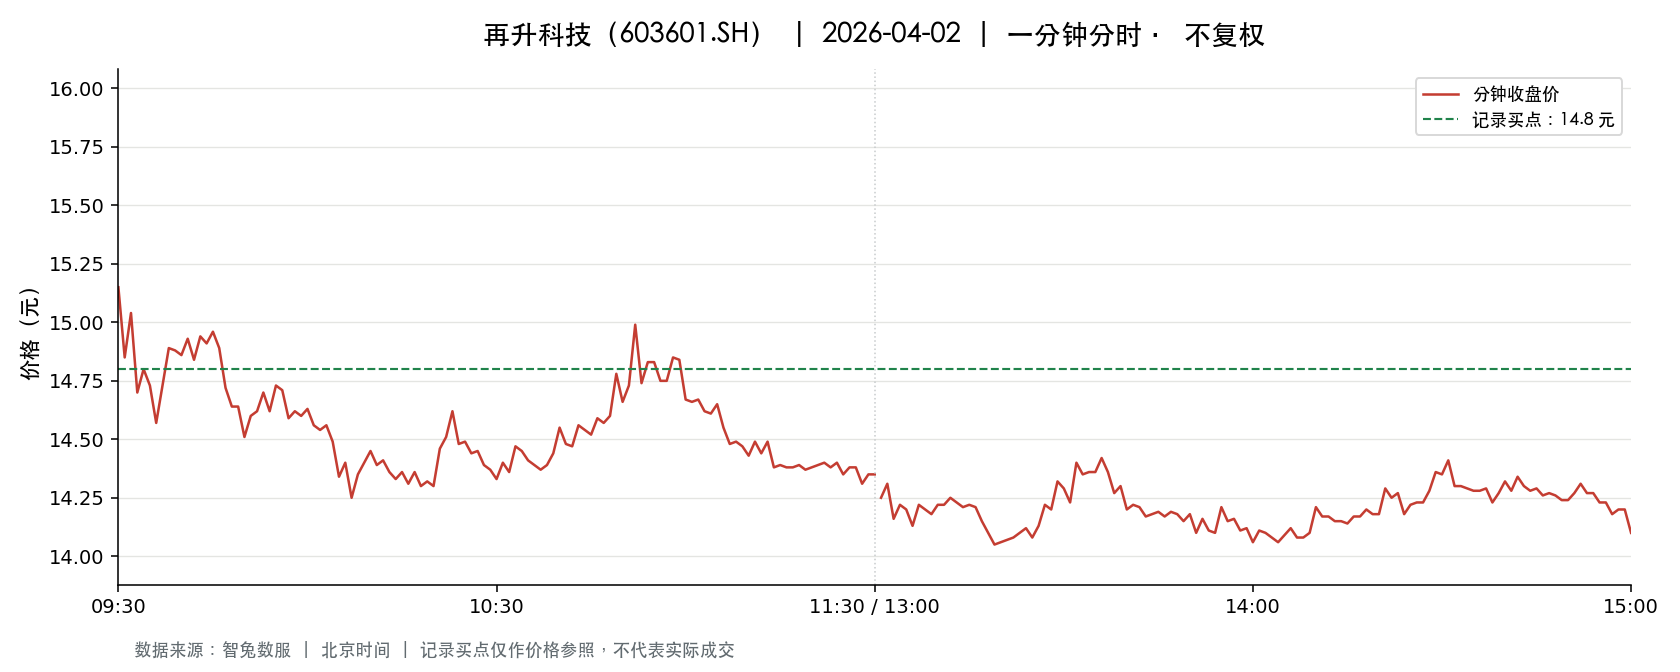

Data behind this chart, as committed beside it:
t, o, h, l, c, v, a, pc, sf
2026-04-02 09:30:00, 15.15, 15.15, 15.15, 15.15, 39519, 59870861, 14.87, 0.0
2026-04-02 09:31:00, 15.2, 15.32, 14.82, 14.85, 137797, 208286666, 15.15, 0.0
2026-04-02 09:32:00, 14.81, 15.04, 14.67, 15.04, 70433, 104347888, 14.85, 0.0
2026-04-02 09:33:00, 15.01, 15.01, 14.68, 14.7, 57874, 85786712, 15.04, 0.0
2026-04-02 09:34:00, 14.76, 14.87, 14.74, 14.8, 35512, 52614504, 14.7, 0.0
2026-04-02 09:35:00, 14.79, 14.79, 14.56, 14.73, 59433, 87017880, 14.8, 0.0
2026-04-02 09:36:00, 14.73, 14.73, 14.57, 14.57, 37505, 54839988, 14.73, 0.0
2026-04-02 09:37:00, 14.58, 14.73, 14.57, 14.73, 28264, 41357568, 14.57, 0.0
2026-04-02 09:38:00, 14.76, 14.89, 14.69, 14.89, 28854, 42659060, 14.73, 0.0
2026-04-02 09:39:00, 14.88, 14.88, 14.82, 14.88, 27157, 40328401, 14.89, 0.0
2026-04-02 09:40:00, 14.92, 14.95, 14.82, 14.86, 32807, 48797071, 14.88, 0.0
2026-04-02 09:41:00, 14.87, 14.93, 14.86, 14.93, 28034, 41715210, 14.86, 0.0
2026-04-02 09:42:00, 14.91, 14.91, 14.83, 14.84, 25628, 38131428, 14.93, 0.0
2026-04-02 09:43:00, 14.83, 14.97, 14.8, 14.94, 45273, 67469399, 14.84, 0.0
2026-04-02 09:44:00, 14.95, 15.06, 14.89, 14.91, 58313, 87322814, 14.94, 0.0
2026-04-02 09:45:00, 14.88, 14.99, 14.83, 14.96, 37193, 55360772, 14.91, 0.0
2026-04-02 09:46:00, 14.94, 14.99, 14.83, 14.89, 40001, 59685074, 14.96, 0.0
2026-04-02 09:47:00, 14.9, 14.91, 14.72, 14.72, 32385, 48055233, 14.89, 0.0
2026-04-02 09:48:00, 14.67, 14.7, 14.61, 14.64, 40020, 58646630, 14.72, 0.0
2026-04-02 09:49:00, 14.64, 14.7, 14.61, 14.64, 21342, 31264026, 14.64, 0.0
2026-04-02 09:50:00, 14.65, 14.65, 14.41, 14.51, 65559, 95270153, 14.64, 0.0
2026-04-02 09:51:00, 14.53, 14.63, 14.53, 14.6, 29697, 43339013, 14.51, 0.0
2026-04-02 09:52:00, 14.57, 14.65, 14.57, 14.62, 13178, 19263322, 14.6, 0.0
2026-04-02 09:53:00, 14.6, 14.7, 14.56, 14.7, 16126, 23582902, 14.62, 0.0
2026-04-02 09:54:00, 14.69, 14.69, 14.61, 14.62, 10605, 15532589, 14.7, 0.0
2026-04-02 09:55:00, 14.66, 14.73, 14.66, 14.73, 7970, 11716958, 14.62, 0.0
2026-04-02 09:56:00, 14.73, 14.75, 14.7, 14.71, 7594, 11181848, 14.73, 0.0
2026-04-02 09:57:00, 14.69, 14.7, 14.59, 14.59, 8100, 11845743, 14.71, 0.0
2026-04-02 09:58:00, 14.6, 14.63, 14.58, 14.62, 8411, 12291830, 14.59, 0.0
2026-04-02 09:59:00, 14.62, 14.63, 14.57, 14.6, 14213, 20741580, 14.62, 0.0
2026-04-02 10:00:00, 14.59, 14.64, 14.58, 14.63, 10341, 15108347, 14.6, 0.0
2026-04-02 10:01:00, 14.62, 14.62, 14.55, 14.56, 20624, 30070001, 14.63, 0.0
2026-04-02 10:02:00, 14.57, 14.57, 14.51, 14.54, 19483, 28317194, 14.56, 0.0
2026-04-02 10:03:00, 14.54, 14.58, 14.52, 14.56, 11834, 17211186, 14.54, 0.0
2026-04-02 10:04:00, 14.57, 14.57, 14.49, 14.49, 13481, 19564156, 14.56, 0.0
2026-04-02 10:05:00, 14.48, 14.48, 14.33, 14.34, 75838, 109388295, 14.49, 0.0
2026-04-02 10:06:00, 14.36, 14.4, 14.31, 14.4, 50354, 72415430, 14.34, 0.0
2026-04-02 10:07:00, 14.39, 14.39, 14.21, 14.25, 38819, 55445054, 14.4, 0.0
2026-04-02 10:08:00, 14.29, 14.36, 14.29, 14.35, 24784, 35484186, 14.25, 0.0
2026-04-02 10:09:00, 14.35, 14.45, 14.33, 14.4, 32301, 46466929, 14.35, 0.0
2026-04-02 10:10:00, 14.36, 14.48, 14.33, 14.45, 14352, 20638692, 14.4, 0.0
2026-04-02 10:11:00, 14.44, 14.44, 14.36, 14.39, 24280, 34956942, 14.45, 0.0
2026-04-02 10:12:00, 14.42, 14.44, 14.4, 14.41, 15990, 23056592, 14.39, 0.0
2026-04-02 10:13:00, 14.44, 14.44, 14.35, 14.36, 8132, 11710202, 14.41, 0.0
2026-04-02 10:14:00, 14.35, 14.38, 14.33, 14.33, 9721, 13961935, 14.36, 0.0
2026-04-02 10:15:00, 14.34, 14.36, 14.32, 14.36, 10868, 15575955, 14.33, 0.0
2026-04-02 10:16:00, 14.34, 14.34, 14.3, 14.31, 12964, 18556351, 14.36, 0.0
2026-04-02 10:17:00, 14.3, 14.44, 14.3, 14.36, 17184, 24699374, 14.31, 0.0
2026-04-02 10:18:00, 14.35, 14.35, 14.3, 14.3, 6523, 9342207, 14.36, 0.0
2026-04-02 10:19:00, 14.29, 14.32, 14.27, 14.32, 10472, 14972556, 14.3, 0.0
2026-04-02 10:20:00, 14.32, 14.33, 14.3, 14.3, 8506, 12171852, 14.32, 0.0
2026-04-02 10:21:00, 14.3, 14.46, 14.29, 14.46, 23903, 34367373, 14.3, 0.0
2026-04-02 10:22:00, 14.47, 14.51, 14.43, 14.51, 11068, 16011913, 14.46, 0.0
2026-04-02 10:23:00, 14.5, 14.65, 14.5, 14.62, 17460, 25419669, 14.51, 0.0
2026-04-02 10:24:00, 14.6, 14.6, 14.47, 14.48, 6594, 9578739, 14.62, 0.0
2026-04-02 10:25:00, 14.47, 14.5, 14.47, 14.49, 4314, 6248052, 14.48, 0.0
2026-04-02 10:26:00, 14.49, 14.49, 14.44, 14.44, 3189, 4614326, 14.49, 0.0
2026-04-02 10:27:00, 14.44, 14.49, 14.44, 14.45, 4610, 6662383, 14.44, 0.0
2026-04-02 10:28:00, 14.43, 14.44, 14.39, 14.39, 12178, 17542518, 14.45, 0.0
2026-04-02 10:29:00, 14.39, 14.42, 14.37, 14.37, 5888, 8474084, 14.39, 0.0
... 181 more rows
